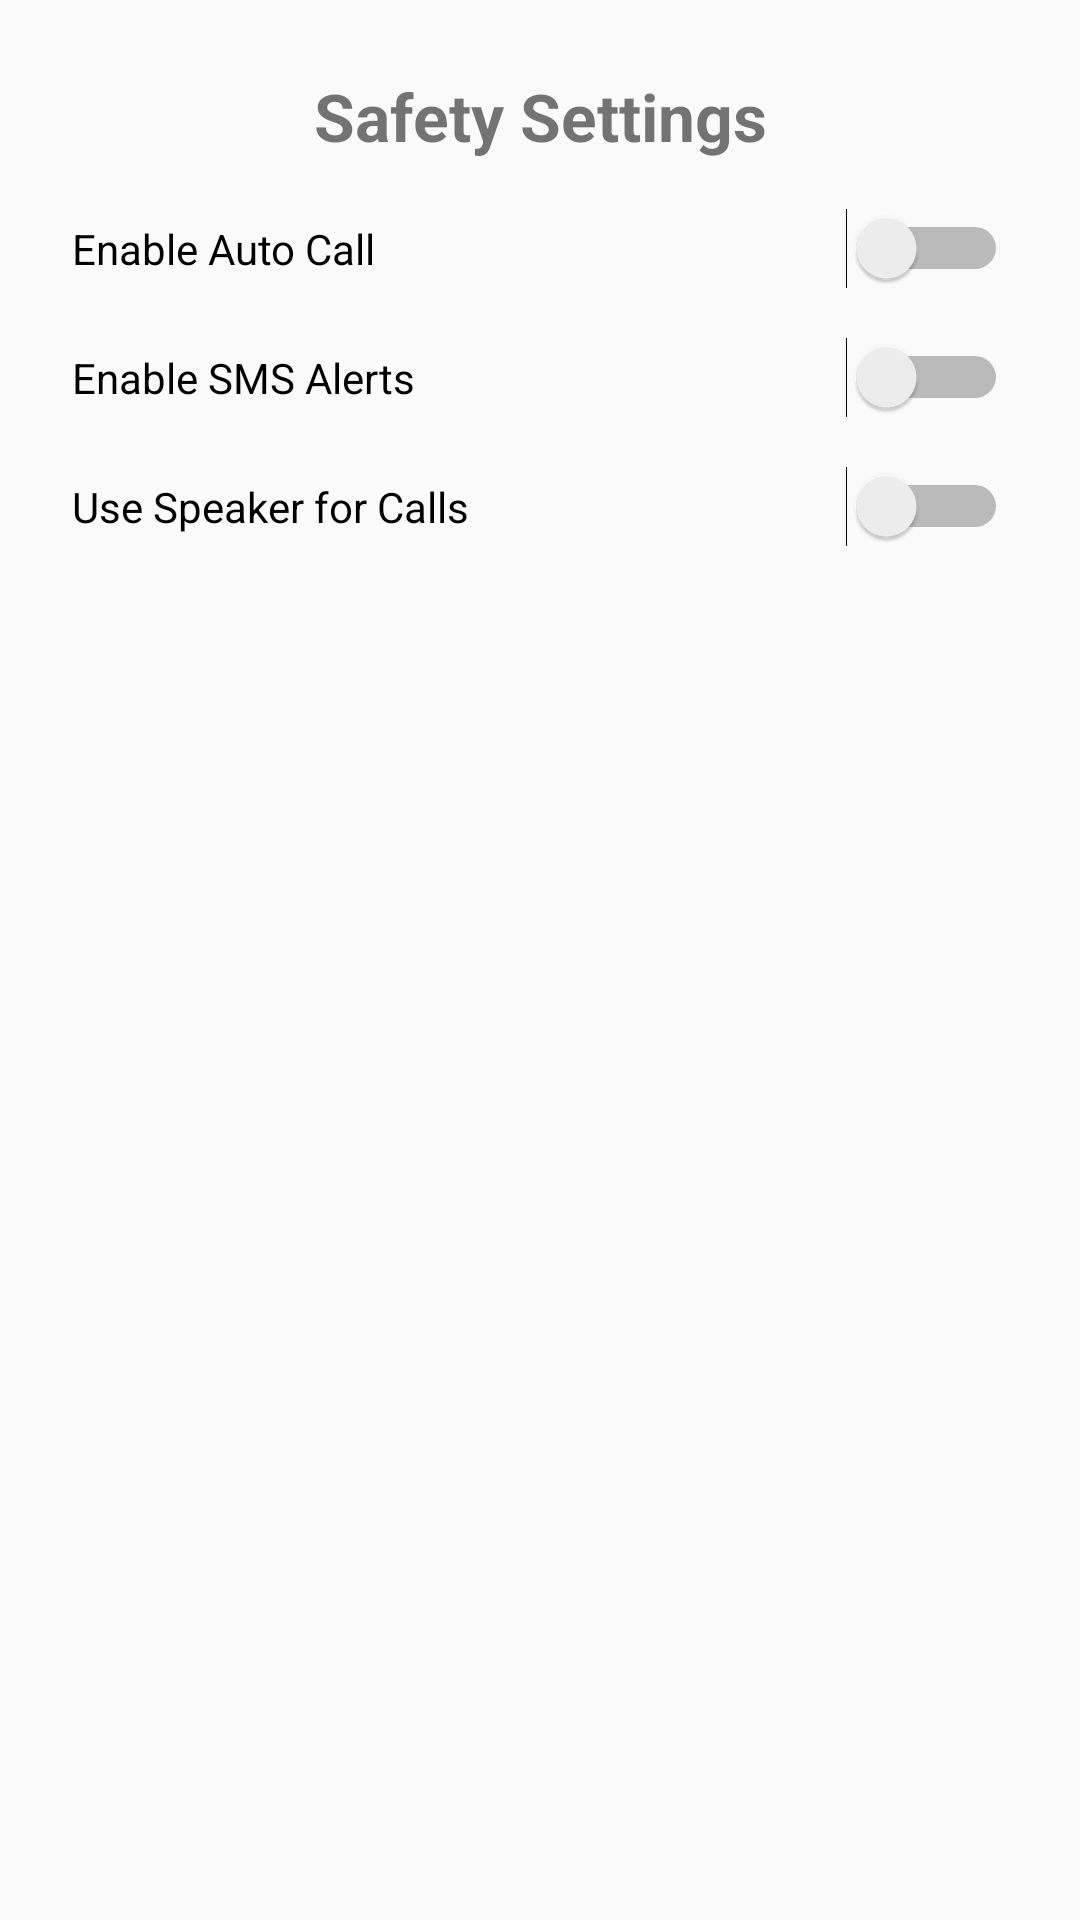

Reconstruct the res/layout file that produces this screen, plus the resources it refers to.
<!-- AndroidManifest.xml: application theme Theme.AppCompat.Light.NoActionBar -->
<!-- res/layout/activity_settings.xml -->
<?xml version="1.0" encoding="utf-8"?>
<LinearLayout xmlns:android="http://schemas.android.com/apk/res/android"
    android:orientation="vertical"
    android:padding="24dp"
    android:layout_width="match_parent"
    android:layout_height="match_parent">

    <TextView
        android:text="Safety Settings"
        android:textSize="22sp"
        android:textStyle="bold"
        android:layout_width="match_parent"
        android:layout_height="wrap_content"
        android:gravity="center"
        android:paddingBottom="16dp"/>

    <Switch
        android:id="@+id/switchAutoCall"
        android:text="Enable Auto Call"
        android:layout_width="match_parent"
        android:layout_height="wrap_content"/>

    <Switch
        android:id="@+id/switchSendSms"
        android:text="Enable SMS Alerts"
        android:layout_width="match_parent"
        android:layout_height="wrap_content"
        android:layout_marginTop="16dp"/>

    <Switch
        android:id="@+id/switchSpeaker"
        android:text="Use Speaker for Calls"
        android:layout_width="match_parent"
        android:layout_height="wrap_content"
        android:layout_marginTop="16dp"/>
</LinearLayout>
<!-- resources referenced by this layout -->
<resources>

</resources>
